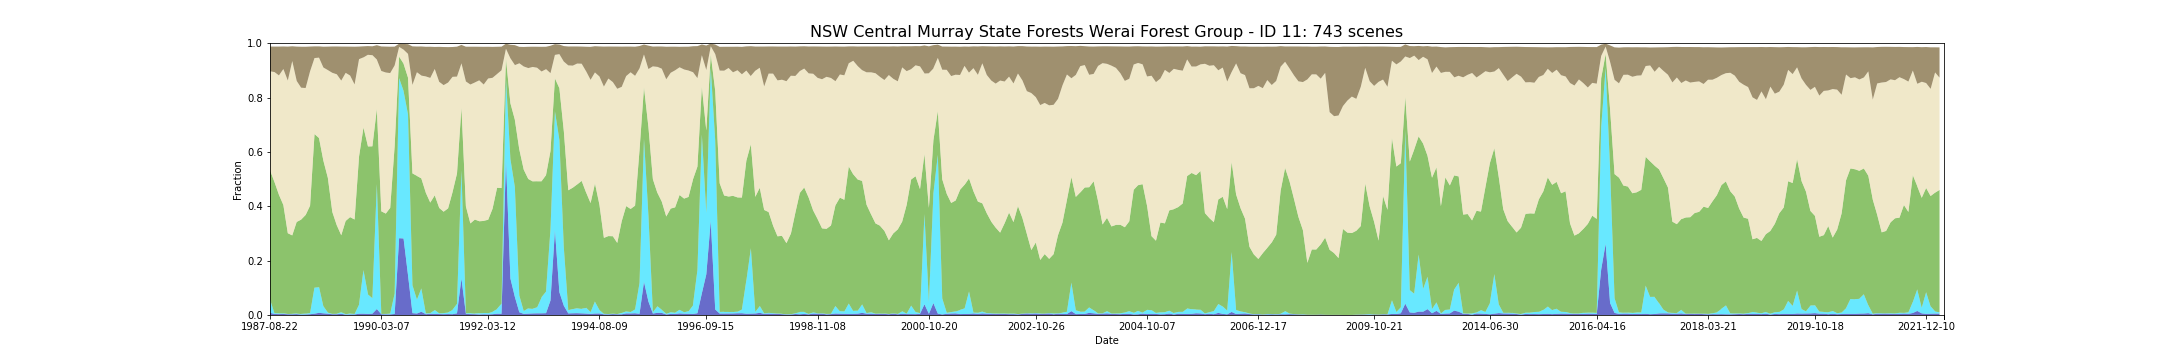

Values plotted in this chart, from the file beside it:
feature_id, water, wet, bs, pv, npv, pc_missing, date, s3_csv_path, display_time
11, 0.008185, 0.04957, 0.09124, 0.4749, 0.3638, 0.03317, 1987-08-22T23:35:29Z, s3://dea-public-data-dev/projects/WIT/Ra…, 1987-08-22
11, 0.003723, 0.002596, 0.09363, 0.4829, 0.4047, 0.0, 1987-09-23T23:35:53Z, s3://dea-public-data-dev/projects/WIT/Ra…, 1987-09-23
11, 0.003772, 0.002829, 0.09354, 0.4828, 0.4046, 0.0, 1987-09-23T23:36:17Z, s3://dea-public-data-dev/projects/WIT/Ra…, 1987-09-23
11, 0.003403, 0.002829, 0.1061, 0.4365, 0.4388, 0.0, 1987-10-09T23:36:36Z, s3://dea-public-data-dev/projects/WIT/Ra…, 1987-10-09
11, 0.003373, 0.002489, 0.1062, 0.4366, 0.4389, 0.0, 1987-10-09T23:36:12Z, s3://dea-public-data-dev/projects/WIT/Ra…, 1987-10-09
11, 0.003869, 0.002119, 0.08298, 0.3988, 0.5002, 0.0, 1987-10-25T23:36:27Z, s3://dea-public-data-dev/projects/WIT/Ra…, 1987-10-25
11, 0.00385, 0.00245, 0.08289, 0.3987, 0.5001, 0.0, 1987-10-25T23:36:51Z, s3://dea-public-data-dev/projects/WIT/Ra…, 1987-10-25
11, 0.002691, 0.001198, 0.1248, 0.297, 0.5618, 0.009955, 1987-12-12T23:37:44Z, s3://dea-public-data-dev/projects/WIT/Ra…, 1987-12-12
11, 0.00271, 0.00106, 0.1247, 0.2971, 0.5619, 0.009926, 1987-12-12T23:37:20Z, s3://dea-public-data-dev/projects/WIT/Ra…, 1987-12-12
11, 0.002591, 0.001623, 0.05443, 0.2887, 0.6414, 0.005561, 1987-12-28T23:37:36Z, s3://dea-public-data-dev/projects/WIT/Ra…, 1987-12-28
11, 0.002591, 0.001975, 0.05437, 0.2886, 0.6412, 0.005551, 1987-12-28T23:38:00Z, s3://dea-public-data-dev/projects/WIT/Ra…, 1987-12-28
11, 0.003169, 0.002596, 0.1262, 0.3369, 0.5186, 0.0, 1988-02-14T23:38:51Z, s3://dea-public-data-dev/projects/WIT/Ra…, 1988-02-14
11, 0.00313, 0.002217, 0.1264, 0.3371, 0.5187, 0.0, 1988-02-14T23:38:27Z, s3://dea-public-data-dev/projects/WIT/Ra…, 1988-02-14
11, 0.001604, 0.001915, 0.1509, 0.3474, 0.4852, 0.0, 1988-03-01T23:38:38Z, s3://dea-public-data-dev/projects/WIT/Ra…, 1988-03-01
11, 0.001624, 0.002421, 0.1507, 0.3472, 0.4851, 0.0, 1988-03-01T23:39:01Z, s3://dea-public-data-dev/projects/WIT/Ra…, 1988-03-01
11, 0.002042, 0.003422, 0.1519, 0.3625, 0.4671, 0.0, 1988-03-17T23:39:10Z, s3://dea-public-data-dev/projects/WIT/Ra…, 1988-03-17
11, 0.002042, 0.002868, 0.152, 0.3628, 0.4672, 0.0, 1988-03-17T23:38:46Z, s3://dea-public-data-dev/projects/WIT/Ra…, 1988-03-17
11, 0.002926, 0.004365, 0.09098, 0.3949, 0.4945, 0.0, 1988-04-02T23:39:17Z, s3://dea-public-data-dev/projects/WIT/Ra…, 1988-04-02
11, 0.002868, 0.004054, 0.09102, 0.3951, 0.4946, 0.0, 1988-04-02T23:38:53Z, s3://dea-public-data-dev/projects/WIT/Ra…, 1988-04-02
11, 0.004909, 0.09717, 0.04287, 0.5638, 0.2795, 0.0, 1988-06-21T23:39:50Z, s3://dea-public-data-dev/projects/WIT/Ra…, 1988-06-21
11, 0.004841, 0.09568, 0.04295, 0.5651, 0.2797, 0.0, 1988-06-21T23:39:26Z, s3://dea-public-data-dev/projects/WIT/Ra…, 1988-06-21
11, 0.008001, 0.09419, 0.04142, 0.549, 0.2957, 0.0, 1988-08-08T23:39:32Z, s3://dea-public-data-dev/projects/WIT/Ra…, 1988-08-08
11, 0.008069, 0.09594, 0.04121, 0.5477, 0.2954, 0.0, 1988-08-08T23:39:56Z, s3://dea-public-data-dev/projects/WIT/Ra…, 1988-08-08
11, 0.006155, 0.02499, 0.07676, 0.5356, 0.3436, 0.0713, 1988-08-24T23:39:37Z, s3://dea-public-data-dev/projects/WIT/Ra…, 1988-08-24
11, 0.006218, 0.02596, 0.0766, 0.535, 0.3433, 0.07125, 1988-08-24T23:40:01Z, s3://dea-public-data-dev/projects/WIT/Ra…, 1988-08-24
11, 0.004628, 0.00456, 0.08637, 0.495, 0.3969, 0.0, 1988-09-25T23:39:54Z, s3://dea-public-data-dev/projects/WIT/Ra…, 1988-09-25
11, 0.00456, 0.004248, 0.08644, 0.4952, 0.397, 0.0, 1988-09-25T23:39:30Z, s3://dea-public-data-dev/projects/WIT/Ra…, 1988-09-25
11, 0.002868, 0.001196, 0.09691, 0.3748, 0.5121, 0.0, 1988-10-27T23:39:23Z, s3://dea-public-data-dev/projects/WIT/Ra…, 1988-10-27
11, 0.002858, 0.00141, 0.09686, 0.3747, 0.5121, 0.0, 1988-10-27T23:39:47Z, s3://dea-public-data-dev/projects/WIT/Ra…, 1988-10-27
11, 0.002819, 0.001594, 0.1024, 0.3255, 0.5556, 0.0, 1988-11-12T23:39:25Z, s3://dea-public-data-dev/projects/WIT/Ra…, 1988-11-12
11, 0.002878, 0.001915, 0.1023, 0.3254, 0.5555, 0.0, 1988-11-12T23:39:49Z, s3://dea-public-data-dev/projects/WIT/Ra…, 1988-11-12
11, 0.004423, 0.005911, 0.1252, 0.2831, 0.569, 0.0, 1988-12-14T23:39:35Z, s3://dea-public-data-dev/projects/WIT/Ra…, 1988-12-14
11, 0.004385, 0.005639, 0.1253, 0.2833, 0.5691, 0.0, 1988-12-14T23:39:11Z, s3://dea-public-data-dev/projects/WIT/Ra…, 1988-12-14
11, 0.001351, 0.001876, 0.09654, 0.3432, 0.5446, 0.0, 1989-01-31T23:39:16Z, s3://dea-public-data-dev/projects/WIT/Ra…, 1989-01-31
11, 0.001303, 0.001429, 0.09664, 0.3434, 0.5448, 0.0, 1989-01-31T23:38:52Z, s3://dea-public-data-dev/projects/WIT/Ra…, 1989-01-31
11, 0.001974, 0.003733, 0.1065, 0.3546, 0.5207, 0.0, 1989-02-16T23:39:12Z, s3://dea-public-data-dev/projects/WIT/Ra…, 1989-02-16
11, 0.001954, 0.003218, 0.1066, 0.3548, 0.5209, 0.0, 1989-02-16T23:38:48Z, s3://dea-public-data-dev/projects/WIT/Ra…, 1989-02-16
11, 0.002061, 0.001944, 0.1389, 0.3473, 0.497, 0.0, 1989-03-04T23:38:54Z, s3://dea-public-data-dev/projects/WIT/Ra…, 1989-03-04
11, 0.002042, 0.001594, 0.139, 0.3474, 0.4971, 0.0, 1989-03-04T23:38:30Z, s3://dea-public-data-dev/projects/WIT/Ra…, 1989-03-04
11, 0.004715, 0.03331, 0.04646, 0.545, 0.3581, 0.0, 1989-05-07T23:37:33Z, s3://dea-public-data-dev/projects/WIT/Ra…, 1989-05-07
11, 0.004754, 0.03455, 0.04635, 0.5441, 0.3579, 0.0, 1989-05-07T23:37:57Z, s3://dea-public-data-dev/projects/WIT/Ra…, 1989-05-07
11, 0.004914, 0.1613, 0.04055, 0.5237, 0.2581, 0.07207, 1989-07-10T23:36:42Z, s3://dea-public-data-dev/projects/WIT/Ra…, 1989-07-10
11, 0.004893, 0.1592, 0.04076, 0.5253, 0.2583, 0.07212, 1989-07-10T23:36:18Z, s3://dea-public-data-dev/projects/WIT/Ra…, 1989-07-10
11, 0.003957, 0.0736, 0.03193, 0.5432, 0.3367, 0.0, 1989-07-26T23:36:23Z, s3://dea-public-data-dev/projects/WIT/Ra…, 1989-07-26
11, 0.003898, 0.07173, 0.03209, 0.5445, 0.3371, 0.0, 1989-07-26T23:35:59Z, s3://dea-public-data-dev/projects/WIT/Ra…, 1989-07-26
11, 0.004909, 0.05688, 0.03276, 0.5588, 0.3353, 0.0, 1989-08-11T23:35:37Z, s3://dea-public-data-dev/projects/WIT/Ra…, 1989-08-11
11, 0.004968, 0.0582, 0.03259, 0.5578, 0.3351, 0.0, 1989-08-11T23:36:01Z, s3://dea-public-data-dev/projects/WIT/Ra…, 1989-08-11
11, 0.02202, 0.4606, 0.05276, 0.2754, 0.1819, 0.0, 1989-09-28T23:34:57Z, s3://dea-public-data-dev/projects/WIT/Ra…, 1989-09-28
11, 0.02204, 0.4593, 0.05315, 0.2761, 0.182, 0.0, 1989-09-28T23:34:33Z, s3://dea-public-data-dev/projects/WIT/Ra…, 1989-09-28
11, 0.002839, 0.001274, 0.09015, 0.3776, 0.5162, 0.0, 1990-03-07T23:30:01Z, s3://dea-public-data-dev/projects/WIT/Ra…, 1990-03-07
11, 0.002819, 0.001011, 0.09024, 0.3777, 0.5163, 0.0, 1990-03-07T23:29:37Z, s3://dea-public-data-dev/projects/WIT/Ra…, 1990-03-07
11, 0.002246, 0.001885, 0.09527, 0.3691, 0.5191, 0.004472, 1990-03-23T23:29:29Z, s3://dea-public-data-dev/projects/WIT/Ra…, 1990-03-23
11, 0.002256, 0.001553, 0.09535, 0.3692, 0.5192, 0.004462, 1990-03-23T23:29:05Z, s3://dea-public-data-dev/projects/WIT/Ra…, 1990-03-23
11, 0.002265, 0.003023, 0.09705, 0.389, 0.4958, 0.0, 1990-04-08T23:28:58Z, s3://dea-public-data-dev/projects/WIT/Ra…, 1990-04-08
11, 0.002294, 0.003432, 0.09695, 0.3888, 0.4957, 0.0, 1990-04-08T23:29:22Z, s3://dea-public-data-dev/projects/WIT/Ra…, 1990-04-08
11, 0.003723, 0.07543, 0.06909, 0.5431, 0.2961, 0.0, 1990-06-27T23:28:59Z, s3://dea-public-data-dev/projects/WIT/Ra…, 1990-06-27
11, 0.003743, 0.07772, 0.06891, 0.5415, 0.2957, 0.0, 1990-06-27T23:29:23Z, s3://dea-public-data-dev/projects/WIT/Ra…, 1990-06-27
11, 0.2823, 0.5884, 0.01186, 0.07935, 0.0361, 0.002178, 1990-08-30T23:29:05Z, s3://dea-public-data-dev/projects/WIT/Ra…, 1990-08-30
11, 0.2826, 0.5891, 0.01167, 0.07899, 0.03571, 0.002197, 1990-08-30T23:28:41Z, s3://dea-public-data-dev/projects/WIT/Ra…, 1990-08-30
11, 0.2816, 0.5431, 0.02105, 0.1001, 0.05155, 0.0, 1990-09-15T23:28:40Z, s3://dea-public-data-dev/projects/WIT/Ra…, 1990-09-15
... 683 more rows
